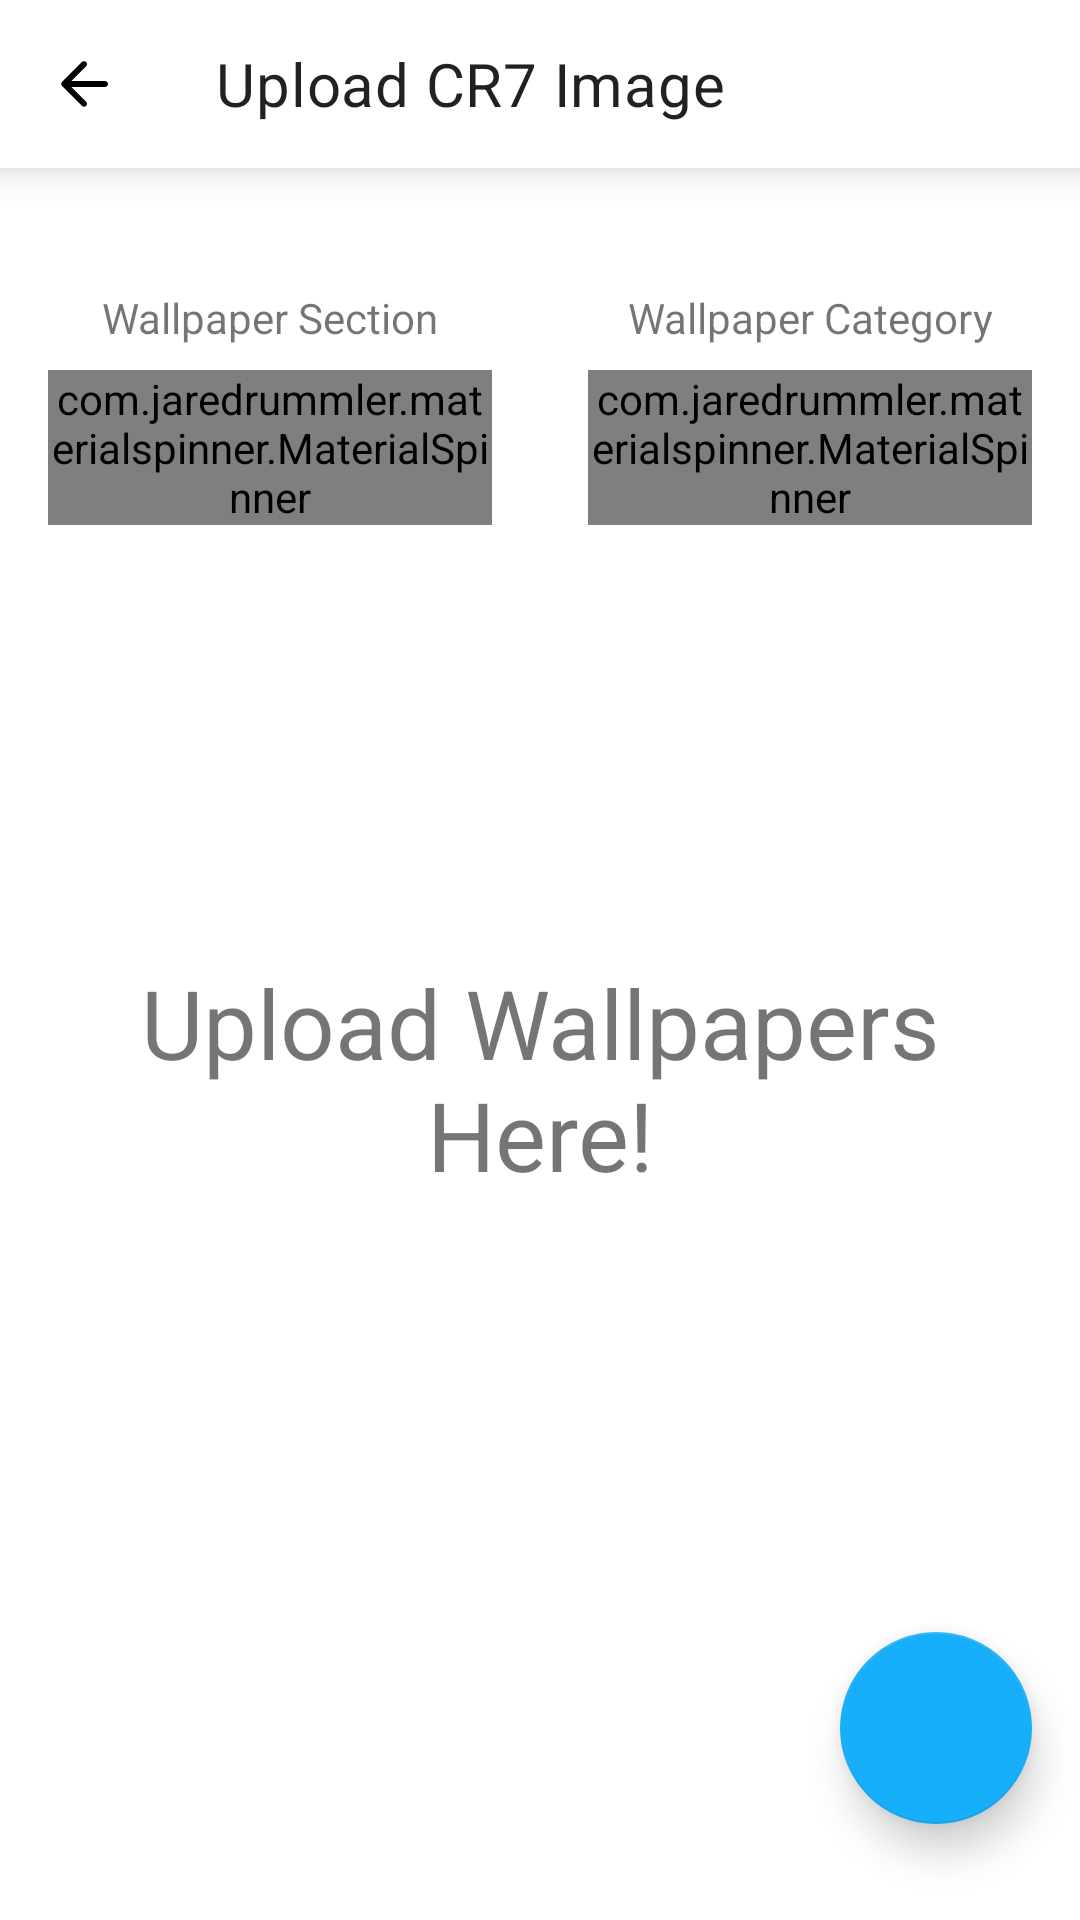

Reconstruct the res/layout file that produces this screen, plus the resources it refers to.
<!-- AndroidManifest.xml: application theme Theme.CristianoRonaldo -->
<!-- res/layout/activity_upload.xml -->
<?xml version="1.0" encoding="utf-8"?>
<androidx.constraintlayout.widget.ConstraintLayout xmlns:android="http://schemas.android.com/apk/res/android"
    xmlns:app="http://schemas.android.com/apk/res-auto"
    xmlns:tools="http://schemas.android.com/tools"
    android:layout_width="match_parent"
    android:layout_height="match_parent">

    <com.google.android.material.appbar.MaterialToolbar
        android:id="@+id/toolbar"
        android:layout_width="match_parent"
        android:layout_height="?attr/actionBarSize"
        android:background="@color/toolbar_background"
        android:elevation="8dp"
        app:layout_constraintEnd_toEndOf="parent"
        app:layout_constraintStart_toStartOf="parent"
        app:layout_constraintTop_toTopOf="parent"
        app:layout_scrollFlags="scroll|enterAlways"
        app:navigationIcon="@drawable/ic_back_arrow"
        app:title="Upload CR7 Image"
        app:titleTextAppearance="@style/CustomToolbarStyle" />


    <androidx.constraintlayout.widget.ConstraintLayout
        android:id="@+id/spinner_container"
        android:layout_width="match_parent"
        android:layout_height="wrap_content"
        app:layout_constraintBottom_toTopOf="@+id/buttons_container"
        app:layout_constraintEnd_toEndOf="parent"
        app:layout_constraintStart_toStartOf="parent"
        app:layout_constraintTop_toBottomOf="@+id/toolbar"
        app:layout_constraintVertical_bias="0.07999998">

        <LinearLayout
            android:id="@+id/linearLayout"
            android:layout_width="0dp"
            android:layout_height="wrap_content"
            android:layout_marginStart="16dp"
            android:layout_marginEnd="16dp"
            android:orientation="vertical"
            app:layout_constraintBottom_toBottomOf="parent"
            app:layout_constraintEnd_toStartOf="@+id/linearLayout2"
            app:layout_constraintHorizontal_bias="0.5"
            app:layout_constraintStart_toStartOf="parent"
            app:layout_constraintTop_toTopOf="parent">

            <TextView
                android:layout_width="match_parent"
                android:layout_height="wrap_content"
                android:layout_marginBottom="8dp"
                android:gravity="center"
                android:text="Wallpaper Section" />

            <com.jaredrummler.materialspinner.MaterialSpinner
                android:id="@+id/section_spinner"
                android:layout_width="match_parent"
                android:layout_height="wrap_content"
                tools:layout_editor_absoluteX="50dp"
                tools:layout_editor_absoluteY="178dp" />
        </LinearLayout>

        <LinearLayout
            android:id="@+id/linearLayout2"
            android:layout_width="0dp"
            android:layout_height="wrap_content"
            android:layout_marginStart="16dp"
            android:layout_marginEnd="16dp"
            android:orientation="vertical"
            app:layout_constraintBottom_toBottomOf="parent"
            app:layout_constraintEnd_toEndOf="parent"
            app:layout_constraintHorizontal_bias="0.5"
            app:layout_constraintStart_toEndOf="@+id/linearLayout"
            app:layout_constraintTop_toTopOf="@+id/linearLayout">

            <TextView
                android:layout_width="match_parent"
                android:layout_height="wrap_content"
                android:layout_marginBottom="8dp"
                android:gravity="center"
                android:text="Wallpaper Category" />

            <com.jaredrummler.materialspinner.MaterialSpinner
                android:id="@+id/category_spinner"
                android:layout_width="match_parent"
                android:layout_height="wrap_content"
                tools:layout_editor_absoluteX="50dp"
                tools:layout_editor_absoluteY="178dp" />
        </LinearLayout>
    </androidx.constraintlayout.widget.ConstraintLayout>

    <FrameLayout
        android:layout_width="match_parent"
        android:layout_height="wrap_content"
        app:layout_constraintBottom_toTopOf="@+id/load_wallpapers"
        app:layout_constraintEnd_toEndOf="parent"
        app:layout_constraintStart_toStartOf="parent"
        app:layout_constraintTop_toBottomOf="@+id/spinner_container">

        <TextView
            android:id="@+id/upload_text"
            android:layout_width="match_parent"
            android:layout_height="wrap_content"
            android:gravity="center"
            android:textSize="32sp"
            android:layout_marginHorizontal="16dp"
            android:text="Upload Wallpapers Here!"/>

        <androidx.recyclerview.widget.RecyclerView
            android:id="@+id/recycler_view"
            android:layout_width="match_parent"
            android:layout_height="wrap_content"/>
    </FrameLayout>

    <androidx.constraintlayout.widget.ConstraintLayout
        android:id="@+id/buttons_container"
        android:layout_width="match_parent"
        android:layout_height="wrap_content"
        android:visibility="gone"
        app:layout_constraintBottom_toBottomOf="parent"
        app:layout_constraintStart_toStartOf="parent">

        <com.google.android.material.button.MaterialButton
            android:id="@+id/upload"
            android:layout_width="0dp"
            android:layout_height="wrap_content"
            android:layout_marginStart="8dp"
            android:layout_marginEnd="8dp"
            android:layout_marginBottom="16dp"
            android:background="@color/color_primary"
            android:text="Upload"
            app:backgroundTint="@color/color_primary"
            app:layout_constraintBottom_toBottomOf="parent"
            app:layout_constraintEnd_toStartOf="@+id/clear"
            app:layout_constraintHorizontal_bias="0.5"
            app:layout_constraintStart_toStartOf="parent"
            tools:ignore="TextContrastCheck" />

        <com.google.android.material.button.MaterialButton
            android:id="@+id/clear"
            android:layout_width="0dp"
            android:layout_height="wrap_content"
            android:layout_marginStart="8dp"
            android:layout_marginEnd="8dp"
            android:background="@color/color_primary"
            android:text="Clear"
            app:backgroundTint="#868686"
            app:layout_constraintBottom_toBottomOf="@+id/upload"
            app:layout_constraintEnd_toEndOf="parent"
            app:layout_constraintHorizontal_bias="0.5"
            app:layout_constraintStart_toEndOf="@+id/upload"
            app:layout_constraintTop_toTopOf="@+id/upload"
            tools:ignore="TextContrastCheck" />
    </androidx.constraintlayout.widget.ConstraintLayout>

    <com.google.android.material.floatingactionbutton.FloatingActionButton
        android:id="@+id/load_wallpapers"
        android:layout_width="wrap_content"
        android:layout_height="wrap_content"
        android:contentDescription="Upload Wallpaper"
        android:layout_marginEnd="16dp"
        android:layout_marginBottom="32dp"
        app:srcCompat="@drawable/ic_add_wallpaper"
        app:elevation="8dp"
        app:fabCustomSize="64dp"
        app:layout_constraintBottom_toTopOf="@+id/buttons_container"
        app:layout_constraintEnd_toEndOf="parent" />

</androidx.constraintlayout.widget.ConstraintLayout>
<!-- resources referenced by this layout -->
<resources>
  <color name="color_primary">#2EB2F2</color>
  <color name="toolbar_background">@color/white</color>
  <!-- drawable ic_back_arrow (drawable) -->
  <vector xmlns:android="http://schemas.android.com/apk/res/android"
      android:width="24dp"
      android:height="24dp"
      android:viewportWidth="24"
      android:viewportHeight="24"
      android:tint="@color/toolbar_text">
    <path
        android:fillColor="@android:color/white"
        android:pathData="M19,11H7.83l4.88,-4.88c0.39,-0.39 0.39,-1.03 0,-1.42 -0.39,-0.39 -1.02,-0.39 -1.41,0l-6.59,6.59c-0.39,0.39 -0.39,1.02 0,1.41l6.59,6.59c0.39,0.39 1.02,0.39 1.41,0 0.39,-0.39 0.39,-1.02 0,-1.41L7.83,13H19c0.55,0 1,-0.45 1,-1s-0.45,-1 -1,-1z"/>
  </vector>
  <style name="CustomToolbarStyle" parent="TextAppearance.MaterialComponents.Headline6">
          <item name="android:textColor">@color/toolbar_text</item>
          <item name="fontFamily">@font/inconsotola_regular</item>
      </style>
  <style name="Theme.CristianoRonaldo" parent="Theme.MaterialComponents.DayNight.NoActionBar">
          
          <item name="colorPrimary">@color/color_primary</item>
          <item name="colorPrimaryVariant">@color/status_bar</item>
          <item name="colorOnPrimary">@color/white</item>
          
          <item name="colorSecondary">@color/color_secondary</item>
          <item name="colorSecondaryVariant">@color/color_on_secondary</item>
          <item name="colorOnSecondary">@color/black</item>
          
          <item name="android:statusBarColor" tools:targetApi="l">?attr/colorPrimaryVariant</item>
          
          <item name="fontFamily">@font/inconsotola_regular</item>
      </style>
  <color name="white">#FFFFFFFF</color>
  <color name="toolbar_text">@color/black</color>
  <color name="status_bar">#F4F4F4</color>
  <color name="color_secondary">#17AFF9</color>
  <color name="color_on_secondary">#65CCFE</color>
  <color name="black">#FF000000</color>
</resources>
